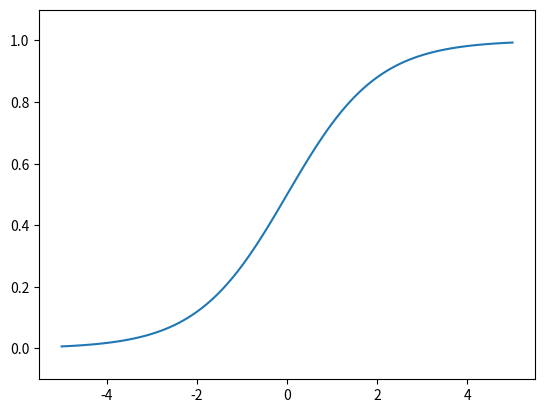

Here is the Python script that generated this plot:
from matplotlib import pyplot as plt
import numpy as np

def sigmoid(x):
    return 1 / (1 + np.exp(-x))

x = np.arange(-5.0, 5.1, 0.1)
y = sigmoid(x)

print(x)
print(y)
print(np.exp(-x))
print(np.exp(-0))

plt.plot(x, y)
plt.ylim(-0.1, 1.1)
plt.show()



